Labelled photos from "processed", an image-classification folder in gavish0007/BirdSense. The possible labels are: common koel, common myna, common tailorbird, greater coucal, house sparrow, indian robin, red vented bulbul, rose ringed parakeet.

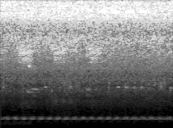
Label: greater coucal

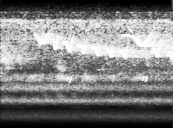
Label: common koel

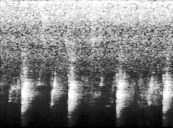
Label: house sparrow

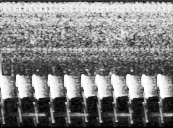
Label: common tailorbird

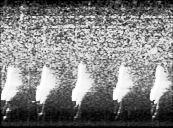
Label: common tailorbird

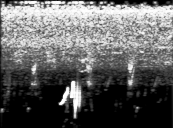
Label: indian robin
